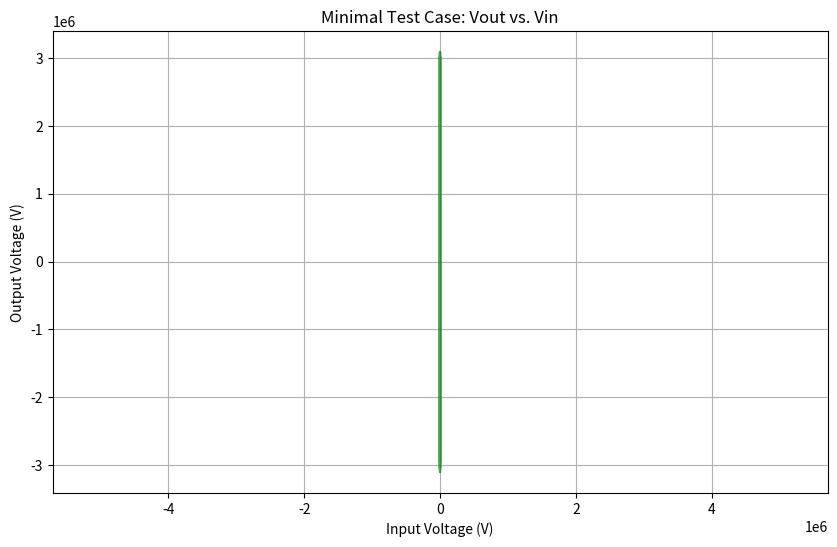

This figure's Python source:
import numpy as np
import matplotlib.pyplot as plt

class MinimalModel:
    """
    A minimal, self-contained model to test the feedback solver logic.
    The complex transistors have been REPLACED by a simple, ideal amplifier.
    """
    def __init__(self, sample_rate, V_dd):
        self.sample_rate = sample_rate
        self.V_dd = V_dd

        # --- Use the confirmed circuit parameters ---
        self.r = 330e3
        self.c = 22e-12

        # --- State variables ---
        # Initialize to the expected DC bias point
        self.prev_vin = self.V_dd / 2.0
        self.prev_vout = self.V_dd / 2.0
        
        # --- Ideal Amplifier Parameters ---
        # This replaces your nmos/pmos models. We're using a
        # simple transconductance model: i_out = -gm * v_in
        self.g_m = 10.0  # A very high transconductance (gain)
        self.g_ds = 1e-6 # A very low output conductance (high output resistance)


    def solve_rc(self, vin: float) -> float:
        """
        The solver we have been debugging, now using the ideal amplifier.
        """
        # --- Pre-calculate constants for this time step ---
        g_r = 1.0 / self.r
        g_c = self.c * self.sample_rate
        i_c_prev = g_c * (self.prev_vout - self.prev_vin)

        # --- Use previous state as the initial guess ---
        vout = self.prev_vout 

        # --- Run solver for enough iterations to converge ---
        for _ in range(50):
            # --- THIS REPLACES YOUR TRANSISTORS ---
            # Ideal linear amplifier model:
            # The input to the gate is Vin, so the output current is -gm * (Vin - Vbias)
            # For the AC part, the current change is -gm * (change in Vin)
            # The KCL is i_n + i_p = 0. We model the *net* current from the transistors.
            # Vgs for the NMOS is Vin. Let's assume Vbias is Vdd/2.
            ids_net = -self.g_m * (vin - self.V_dd / 2.0)
            gds_net = self.g_ds # The combined output conductance
            # ------------------------------------
            
            # Currents from feedback components (same as your code)
            i_r = (vout - vin) * g_r
            i_c = g_c * (vout - vin) - i_c_prev
            
            # KCL Function
            f_x = ids_net + i_r + i_c

            # Derivative of KCL w.r.t vout
            f_prime_x = gds_net + g_r + g_c

            # Newton-Raphson Step
            if abs(f_prime_x) < 1e-9: break
            update_step = f_x / f_prime_x
            vout = vout - update_step # NOTE: I removed the clip, the solver should be stable
            
            if abs(update_step) < 1e-7: break

        # Update state for the next step
        self.prev_vout = vout
        self.prev_vin = vin
        return vout

# --- Main simulation script ---
sample_rate = 44100
dt = 1.0 / sample_rate
V_DD = 9.0

# Instantiate the minimal model
model = MinimalModel(sample_rate=sample_rate, V_dd=V_DD)

# High frequency to guarantee a visible oval
frequency = 40000 
max_t = 100 / frequency # Simulate for 100 cycles

t = np.arange(0, max_t, dt)
input_signal = V_DD/2.0 + 1.0 * np.sin(2 * np.pi * frequency * t)
output_signal = np.zeros_like(input_signal)

print("Running minimal test case...")
for i in range(len(t)):
    output_signal[i] = model.solve_rc(input_signal[i])
print("Done.")

# Plotting
plt.figure(figsize=(10, 6))
plt.plot(input_signal, output_signal, color="green", alpha=0.7)
plt.title('Minimal Test Case: Vout vs. Vin')
plt.xlabel('Input Voltage (V)')
plt.ylabel('Output Voltage (V)')
plt.grid(True)
plt.axis('equal') # Use equal scaling to see the ellipse shape clearly
plt.show()
